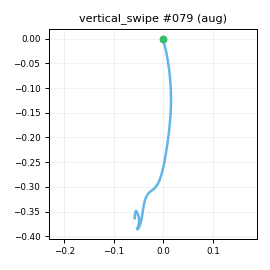

Data behind this chart, as committed beside it:
t_s, ax, ay, az, gx, gy, gz, seq
0.00000, -0.8562, -0.121, 0.3828, 0.9562, 3.82, -1.118, 0
0.01000, -0.8625, -0.1088, 0.3684, 0.9338, 4.08, -0.4235, 1
0.02000, -0.8531, -0.1085, 0.3753, 0.7989, 5.024, -1.059, 2
0.03000, -0.8284, -0.1238, 0.3876, 0.1958, 5.44, -1.508, 3
0.04000, -0.8114, -0.1163, 0.3731, 1.174, 6.981, -2.449, 4
0.05000, -0.778, -0.1325, 0.3659, 0.6532, 8.645, -2.156, 5
0.06000, -0.7974, -0.1205, 0.3564, 1.097, 11.51, -1.321, 6
0.07100, -0.7699, -0.1366, 0.3417, 1.841, 12.22, -0.3802, 7
0.08000, -0.7599, -0.1257, 0.3245, 2.107, 13.97, -0.3081, 8
0.09000, -0.7407, -0.1167, 0.3306, 4.165, 17.29, -0.4379, 9
0.1, -0.69, -0.1019, 0.3372, 5.395, 20.5, -1.439, 10
0.11, -0.617, -0.08774, 0.3249, 6.996, 26.2, -3.212, 11
0.12, -0.5493, -0.07330, 0.3323, 8.58, 32.84, -6.41, 12
0.13, -0.4426, -0.09018, 0.3115, 10.52, 40.76, -9.333, 13
0.14, -0.3469, -0.1346, 0.2908, 11.38, 50.36, -10.97, 14
0.15, -0.277, -0.1666, 0.2576, 10.8, 61.25, -8.502, 15
0.16, -0.2015, -0.1796, 0.2712, 12.43, 70.27, -3.688, 16
0.17, -0.1265, -0.1863, 0.2801, 13.14, 83.2, 4.257, 17
0.18, -0.09987, -0.149, 0.2868, 13.88, 94.49, 12.79, 18
0.19, -0.04243, -0.1493, 0.2842, 12.26, 108.4, 23.47, 19
0.201, 0.02368, -0.1139, 0.2798, 9.575, 119.2, 31.29, 20
0.21, 0.1043, -0.07808, 0.3114, 7.999, 128.7, 38.06, 21
0.22, 0.1695, -0.09549, 0.336, 4.409, 140.9, 43.08, 22
0.23, 0.1444, -0.1642, 0.3244, -0.9495, 157.2, 53, 23
0.241, 0.06590, -0.1825, 0.2512, -8.224, 168.8, 74.68, 24
0.25, -0.05647, -0.08401, 0.1915, -14.24, 170.7, 102.5, 25
0.26, -0.2168, 0.05075, 0.1516, -17.88, 170.8, 124.8, 26
0.27, -0.419, 0.1915, 0.02303, -22.98, 173.8, 139.2, 27
0.28, -0.7053, 0.3166, -0.1785, -27.72, 178.8, 146.8, 28
0.29, -1.11, 0.3775, -0.4271, -31.27, 180.7, 149.5, 29
0.3, -1.469, 0.4643, -0.681, -37.89, 166, 149.9, 30
0.31, -1.761, 0.5214, -0.7833, -41.64, 134.7, 141.6, 31
0.32, -1.861, 0.513, -0.753, -45, 95.1, 127.8, 32
0.33, -1.858, 0.5161, -0.6663, -45.88, 60.38, 111.6, 33
0.34, -1.829, 0.5021, -0.5314, -45.36, 39.36, 96.27, 34
0.35, -1.734, 0.5215, -0.3989, -41.44, 28.5, 78.16, 35
0.36, -1.672, 0.5434, -0.2975, -35.52, 34.85, 57.7, 36
0.371, -1.671, 0.493, -0.2916, -30.93, 51.19, 38.53, 37
0.38, -1.692, 0.4801, -0.3403, -26.1, 68.98, 21.29, 38
0.39, -1.724, 0.4226, -0.4041, -19.73, 82.35, 3.889, 39
0.4, -1.723, 0.3912, -0.4312, -15.5, 86.55, -9.641, 40
0.411, -1.704, 0.3615, -0.4373, -12.18, 80.64, -19.72, 41
0.42, -1.648, 0.328, -0.44, -10.84, 68.2, -28.19, 42
0.43, -1.577, 0.2823, -0.3825, -10.83, 54.79, -34.86, 43
0.44, -1.498, 0.2206, -0.3421, -11.1, 43.76, -39.21, 44
0.45, -1.418, 0.1596, -0.3086, -11.8, 35.56, -38.95, 45
0.46, -1.361, 0.1122, -0.2879, -12.69, 30.25, -36.2, 46
0.47, -1.286, 0.02988, -0.3082, -13.06, 24.56, -31.98, 47
0.48, -1.247, -0.04385, -0.3253, -11.53, 16.25, -24.47, 48
0.49, -1.218, -0.03314, -0.2905, -9.676, 5.935, -13.09, 49
0.5, -1.201, 0.03032, -0.303, -4.377, -3.09, -2.85, 50
0.51, -1.193, 0.08378, -0.2779, 1.983, -10.67, 1.895, 51
0.52, -1.139, 0.1796, -0.2389, 7.95, -18.49, 0.7052, 52
0.53, -1.08, 0.244, -0.1948, 10.08, -24.71, -4.229, 53
0.541, -1.013, 0.2485, -0.1865, 8.125, -27.9, -9.425, 54
0.55, -0.9362, 0.2339, -0.1542, 6.352, -29.48, -15.76, 55
0.56, -0.8919, 0.2149, -0.1498, 2.245, -29.57, -20.34, 56
0.57, -0.8465, 0.1903, -0.1653, -0.9668, -29.27, -23.31, 57
0.581, -0.7764, 0.1772, -0.1494, -2.833, -27.18, -24.99, 58
0.59, -0.7656, 0.1499, -0.1543, -4.916, -24.4, -26.33, 59
... 22 more rows
